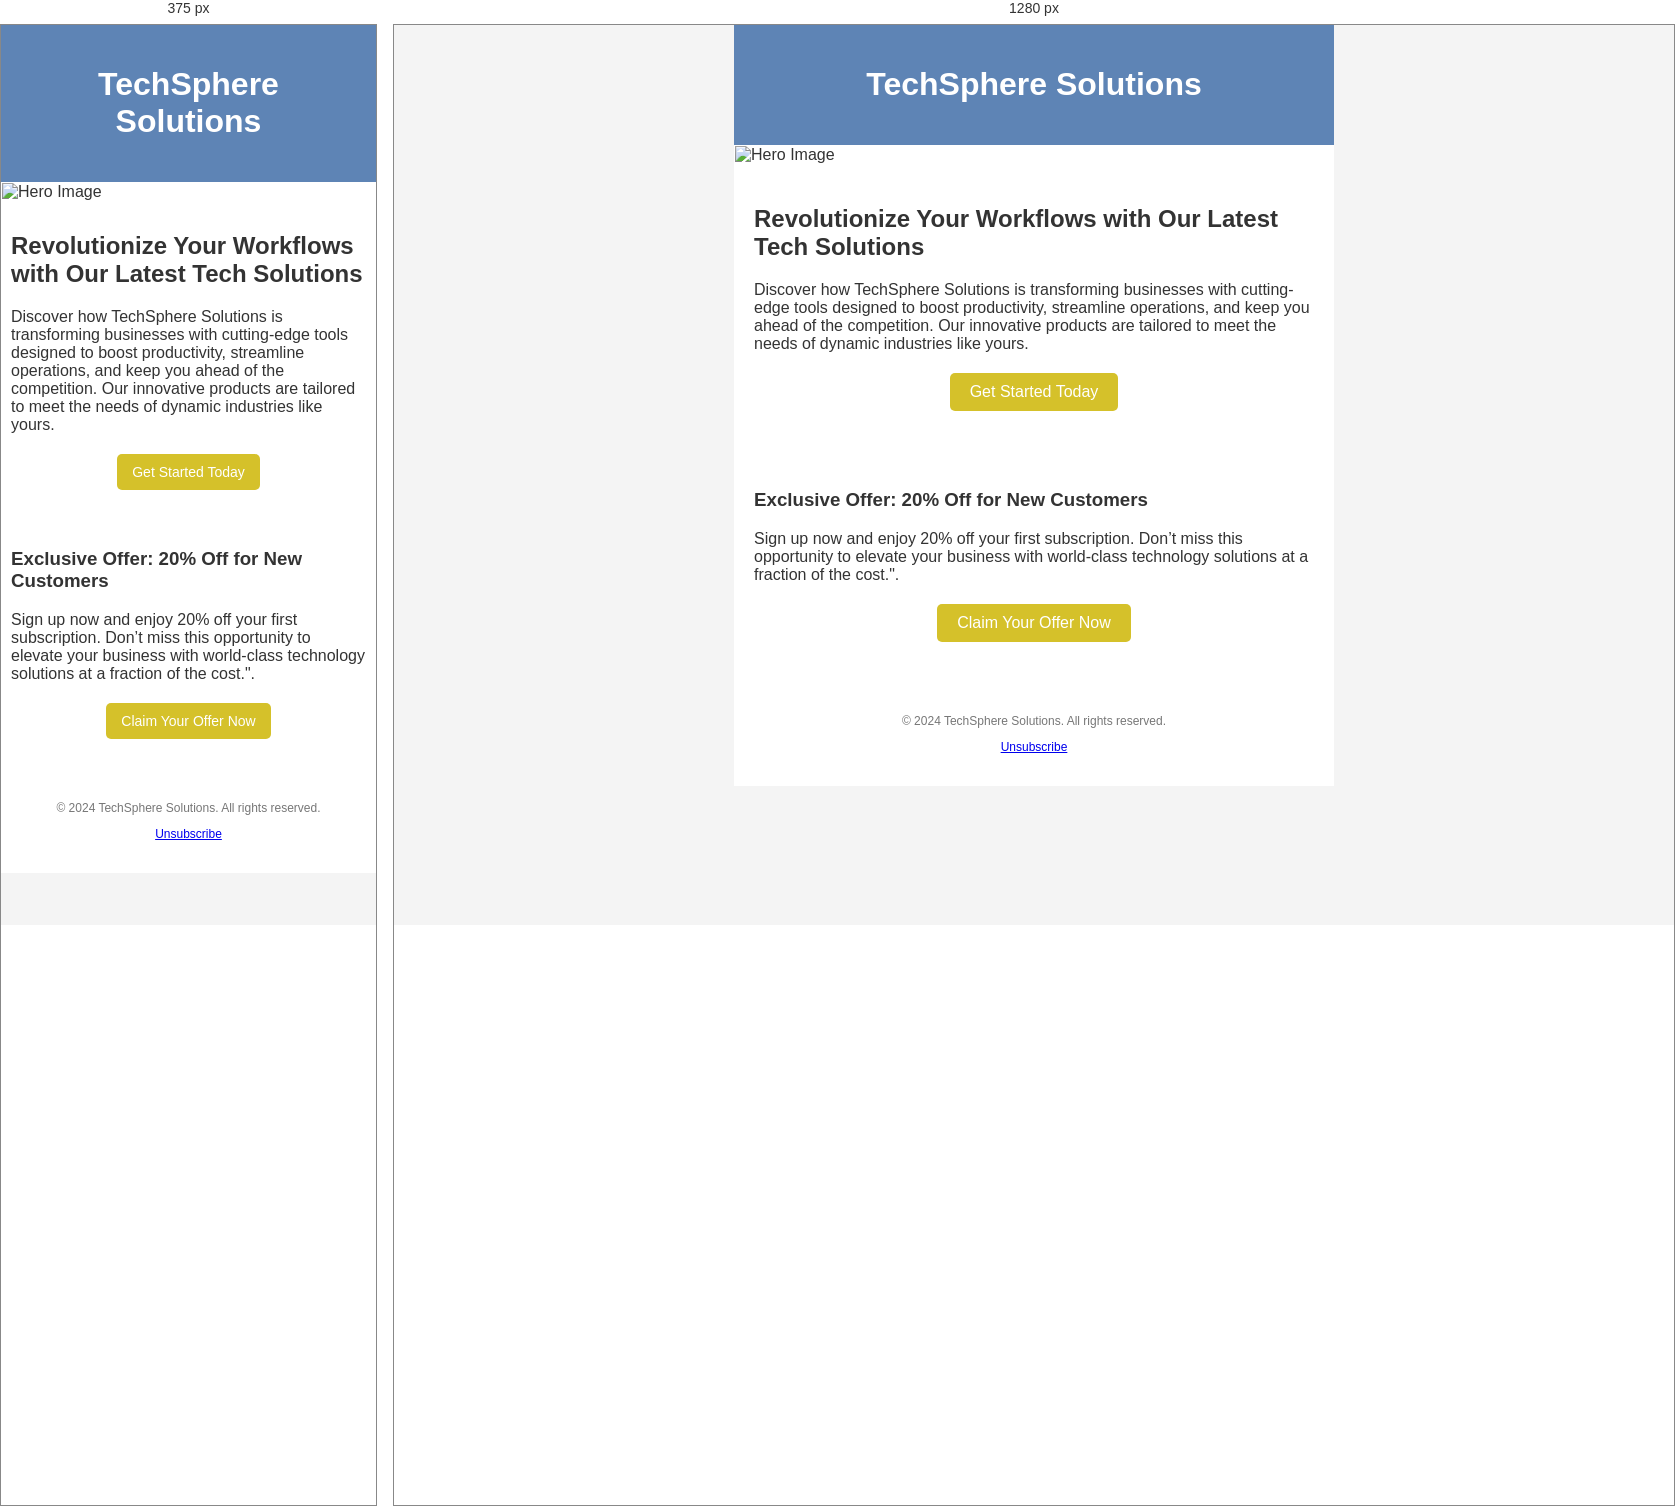
Rendered at 375 px and 1280 px, left to right.

<!-- file: newsletter.html -->
<!DOCTYPE html>
<html lang="en">
<head>
    <meta charset="UTF-8">
    <meta name="viewport" content="width=device-width, initial-scale=1.0">
    <title>Email Newsletter</title>
    <style>
        
        body {
            margin: 0;
            padding: 0;
            background-color: #f4f4f4;
            font-family: Arial, sans-serif;
            color: #333;
        }
        table {
            border-spacing: 0;
            width: 100%;
            max-width: 600px;
            margin: 0 auto;
            background-color: #ffffff;
        }
        img {
            max-width: 100%;
            height: auto;
            display: block;
        }
        .header {
            padding: 20px;
            text-align: center;
            background-color: #5e84b5;
            color: #ffffff;
        }
        .content {
            padding: 20px;
        }
        .cta {
            text-align: center;
            margin: 20px 0;
        }
        .cta a {
            text-decoration: none;
            color: white;
            background-color: #d5c12a;
            padding: 10px 20px;
            border-radius: 5px;
            display: inline-block;
        }
        .footer {
            padding: 20px;
            text-align: center;
            font-size: 12px;
            color: #777;
        }
        @media screen and (max-width: 480px) {
            .content {
                padding: 10px;
            }
            .cta a {
                font-size: 14px;
                padding: 10px 15px;
            }
        }
    </style>
</head>
<body>
    <table>
        <tr>
            <td class="header">
                <h1>TechSphere Solutions</h1>
            </td>
        </tr>
        <tr>
            <td>
                <img src="file:///C:/Users/[user-redacted]/Documents/web-design/excersices%20-%20newsletter/images/techsphere.png" alt="Hero Image">
            </td>
        </tr>
        <tr>
            <td class="content">
                <h2>Revolutionize Your Workflows with Our Latest Tech Solutions</h2>
                <p>Discover how TechSphere Solutions is transforming businesses with cutting-edge tools designed to boost productivity, streamline operations, and keep you ahead of the competition. Our innovative products are tailored to meet the needs of dynamic industries like yours.</p>
                <div class="cta">
                    <a href="#cta-link">Get Started Today</a>
                </div>
            </td>
        </tr>
        <tr>
            <td class="content">
                <h3>Exclusive Offer: 20% Off for New Customers</h3>
                <p>Sign up now and enjoy 20% off your first subscription. Don’t miss this opportunity to elevate your business with world-class technology solutions at a fraction of the cost.".</p>
                <div class="cta">
                    <a href="#secondary-link">Claim Your Offer Now</a>
                </div>
            </td>
        </tr>
                <tr>
            <td class="footer">
                <p>&copy; 2024 TechSphere Solutions. All rights reserved.</p>
                <p><a href="#unsubscribe">Unsubscribe</a></p>
            </td>
        </tr>
    </table>
</body>
</html>
